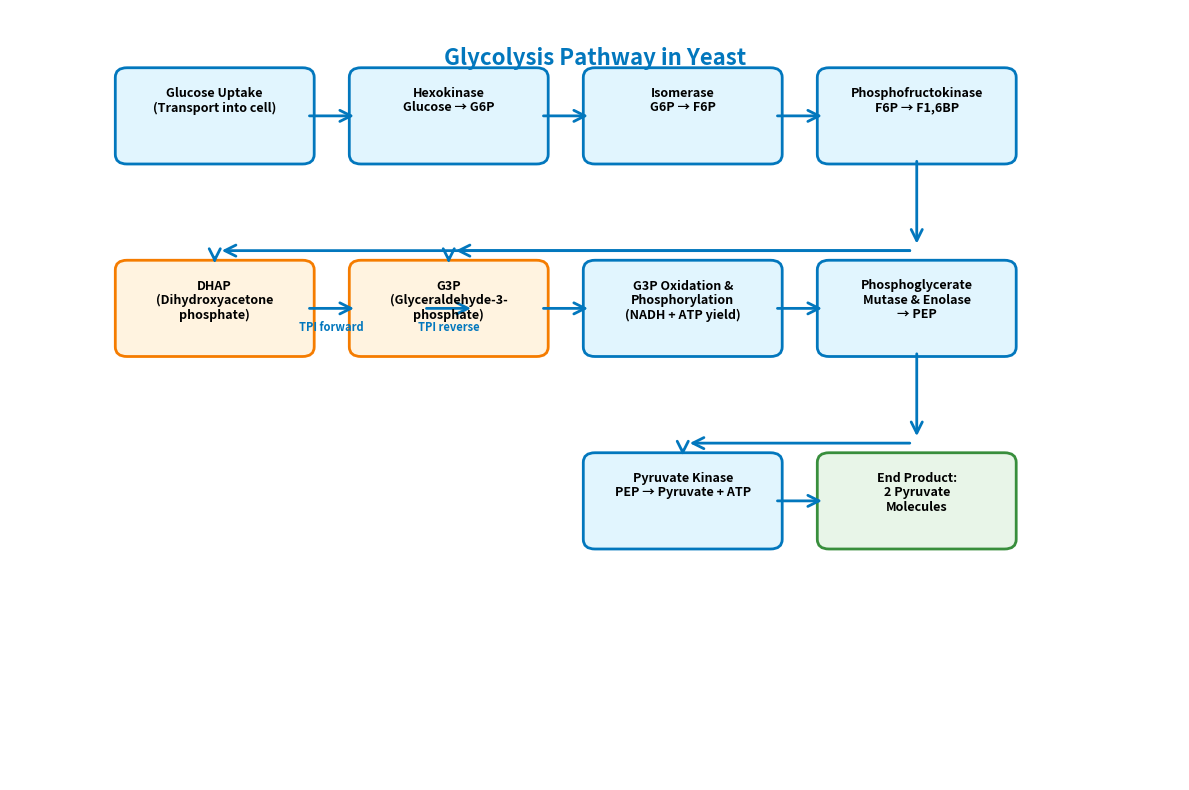

The matplotlib source for this figure:
#!/usr/bin/env python3
"""
Create a PNG version of the glycolysis flowchart using matplotlib.
"""

import matplotlib.pyplot as plt
import matplotlib.patches as patches
from matplotlib.patches import FancyBboxPatch, ConnectionPatch
import numpy as np

# Set up the figure
fig, ax = plt.subplots(1, 1, figsize=(12, 8))
ax.set_xlim(0, 10)
ax.set_ylim(0, 8)
ax.axis('off')

# Colors
blue = '#0277bd'
orange = '#f57c00'
green = '#388e3c'
light_blue = '#e1f5fe'
light_orange = '#fff3e0'
light_green = '#e8f5e8'

# Define node positions and content
nodes = [
    # (x, y, width, height, text_lines, color, edge_color)
    (1, 6.5, 1.5, 0.8, ['Glucose Uptake', '(Transport into cell)'], light_blue, blue),
    (3, 6.5, 1.5, 0.8, ['Hexokinase', 'Glucose → G6P'], light_blue, blue),
    (5, 6.5, 1.5, 0.8, ['Isomerase', 'G6P → F6P'], light_blue, blue),
    (7, 6.5, 1.5, 0.8, ['Phosphofructokinase', 'F6P → F1,6BP'], light_blue, blue),
    
    # Branch nodes
    (1, 4.5, 1.5, 0.8, ['DHAP', '(Dihydroxyacetone', 'phosphate)'], light_orange, orange),
    (3, 4.5, 1.5, 0.8, ['G3P', '(Glyceraldehyde‑3‑', 'phosphate)'], light_orange, orange),
    
    # Payoff phase
    (5, 4.5, 1.5, 0.8, ['G3P Oxidation &', 'Phosphorylation', '(NADH + ATP yield)'], light_blue, blue),
    (7, 4.5, 1.5, 0.8, ['Phosphoglycerate', 'Mutase & Enolase', '→ PEP'], light_blue, blue),
    
    # Final steps
    (5, 2.5, 1.5, 0.8, ['Pyruvate Kinase', 'PEP → Pyruvate + ATP'], light_blue, blue),
    (7, 2.5, 1.5, 0.8, ['End Product:', '2 Pyruvate', 'Molecules'], light_green, green),
]

# Draw nodes
for x, y, w, h, text_lines, fill_color, edge_color in nodes:
    # Create rounded rectangle
    box = FancyBboxPatch((x, y), w, h, boxstyle="round,pad=0.1", 
                         facecolor=fill_color, edgecolor=edge_color, linewidth=2)
    ax.add_patch(box)
    
    # Add text
    for i, line in enumerate(text_lines):
        ax.text(x + w/2, y + h - 0.1 - i*0.15, line, 
                ha='center', va='top', fontsize=9, fontweight='bold')

# Draw arrows
arrows = [
    # Main pathway
    ((2.5, 6.9), (3, 6.9)),
    ((4.5, 6.9), (5, 6.9)),
    ((6.5, 6.9), (7, 6.9)),
    
    # Branch from PFK
    ((7.75, 6.5), (7.75, 5.5)),
    ((7.75, 5.5), (1.75, 5.5)),
    ((1.75, 5.5), (1.75, 5.3)),
    
    ((7.75, 5.5), (3.75, 5.5)),
    ((3.75, 5.5), (3.75, 5.3)),
    
    # TPI connections
    ((2.5, 4.9), (3, 4.9)),
    ((3.5, 4.9), (4, 4.9)),
    
    # Continue to payoff
    ((4.5, 4.9), (5, 4.9)),
    ((6.5, 4.9), (7, 4.9)),
    
    # To final steps
    ((7.75, 4.5), (7.75, 3.5)),
    ((7.75, 3.5), (5.75, 3.5)),
    ((5.75, 3.5), (5.75, 3.3)),
    
    # Final arrow
    ((6.5, 2.9), (7, 2.9)),
]

for start, end in arrows:
    arrow = ConnectionPatch(start, end, "data", "data",
                          arrowstyle="->", shrinkA=5, shrinkB=5,
                          mutation_scale=20, fc=blue, ec=blue, linewidth=2)
    ax.add_patch(arrow)

# Add labels
ax.text(5, 7.5, 'Glycolysis Pathway in Yeast', ha='center', va='center', 
        fontsize=16, fontweight='bold', color=blue)

# Add TPI labels
ax.text(2.75, 4.7, 'TPI forward', ha='center', va='center', 
        fontsize=8, color=blue, fontweight='bold')
ax.text(3.75, 4.7, 'TPI reverse', ha='center', va='center', 
        fontsize=8, color=blue, fontweight='bold')

plt.tight_layout()
plt.savefig('glycolysis_flowchart.png', dpi=300, bbox_inches='tight')
plt.close()

print("PNG file created: glycolysis_flowchart.png") 
